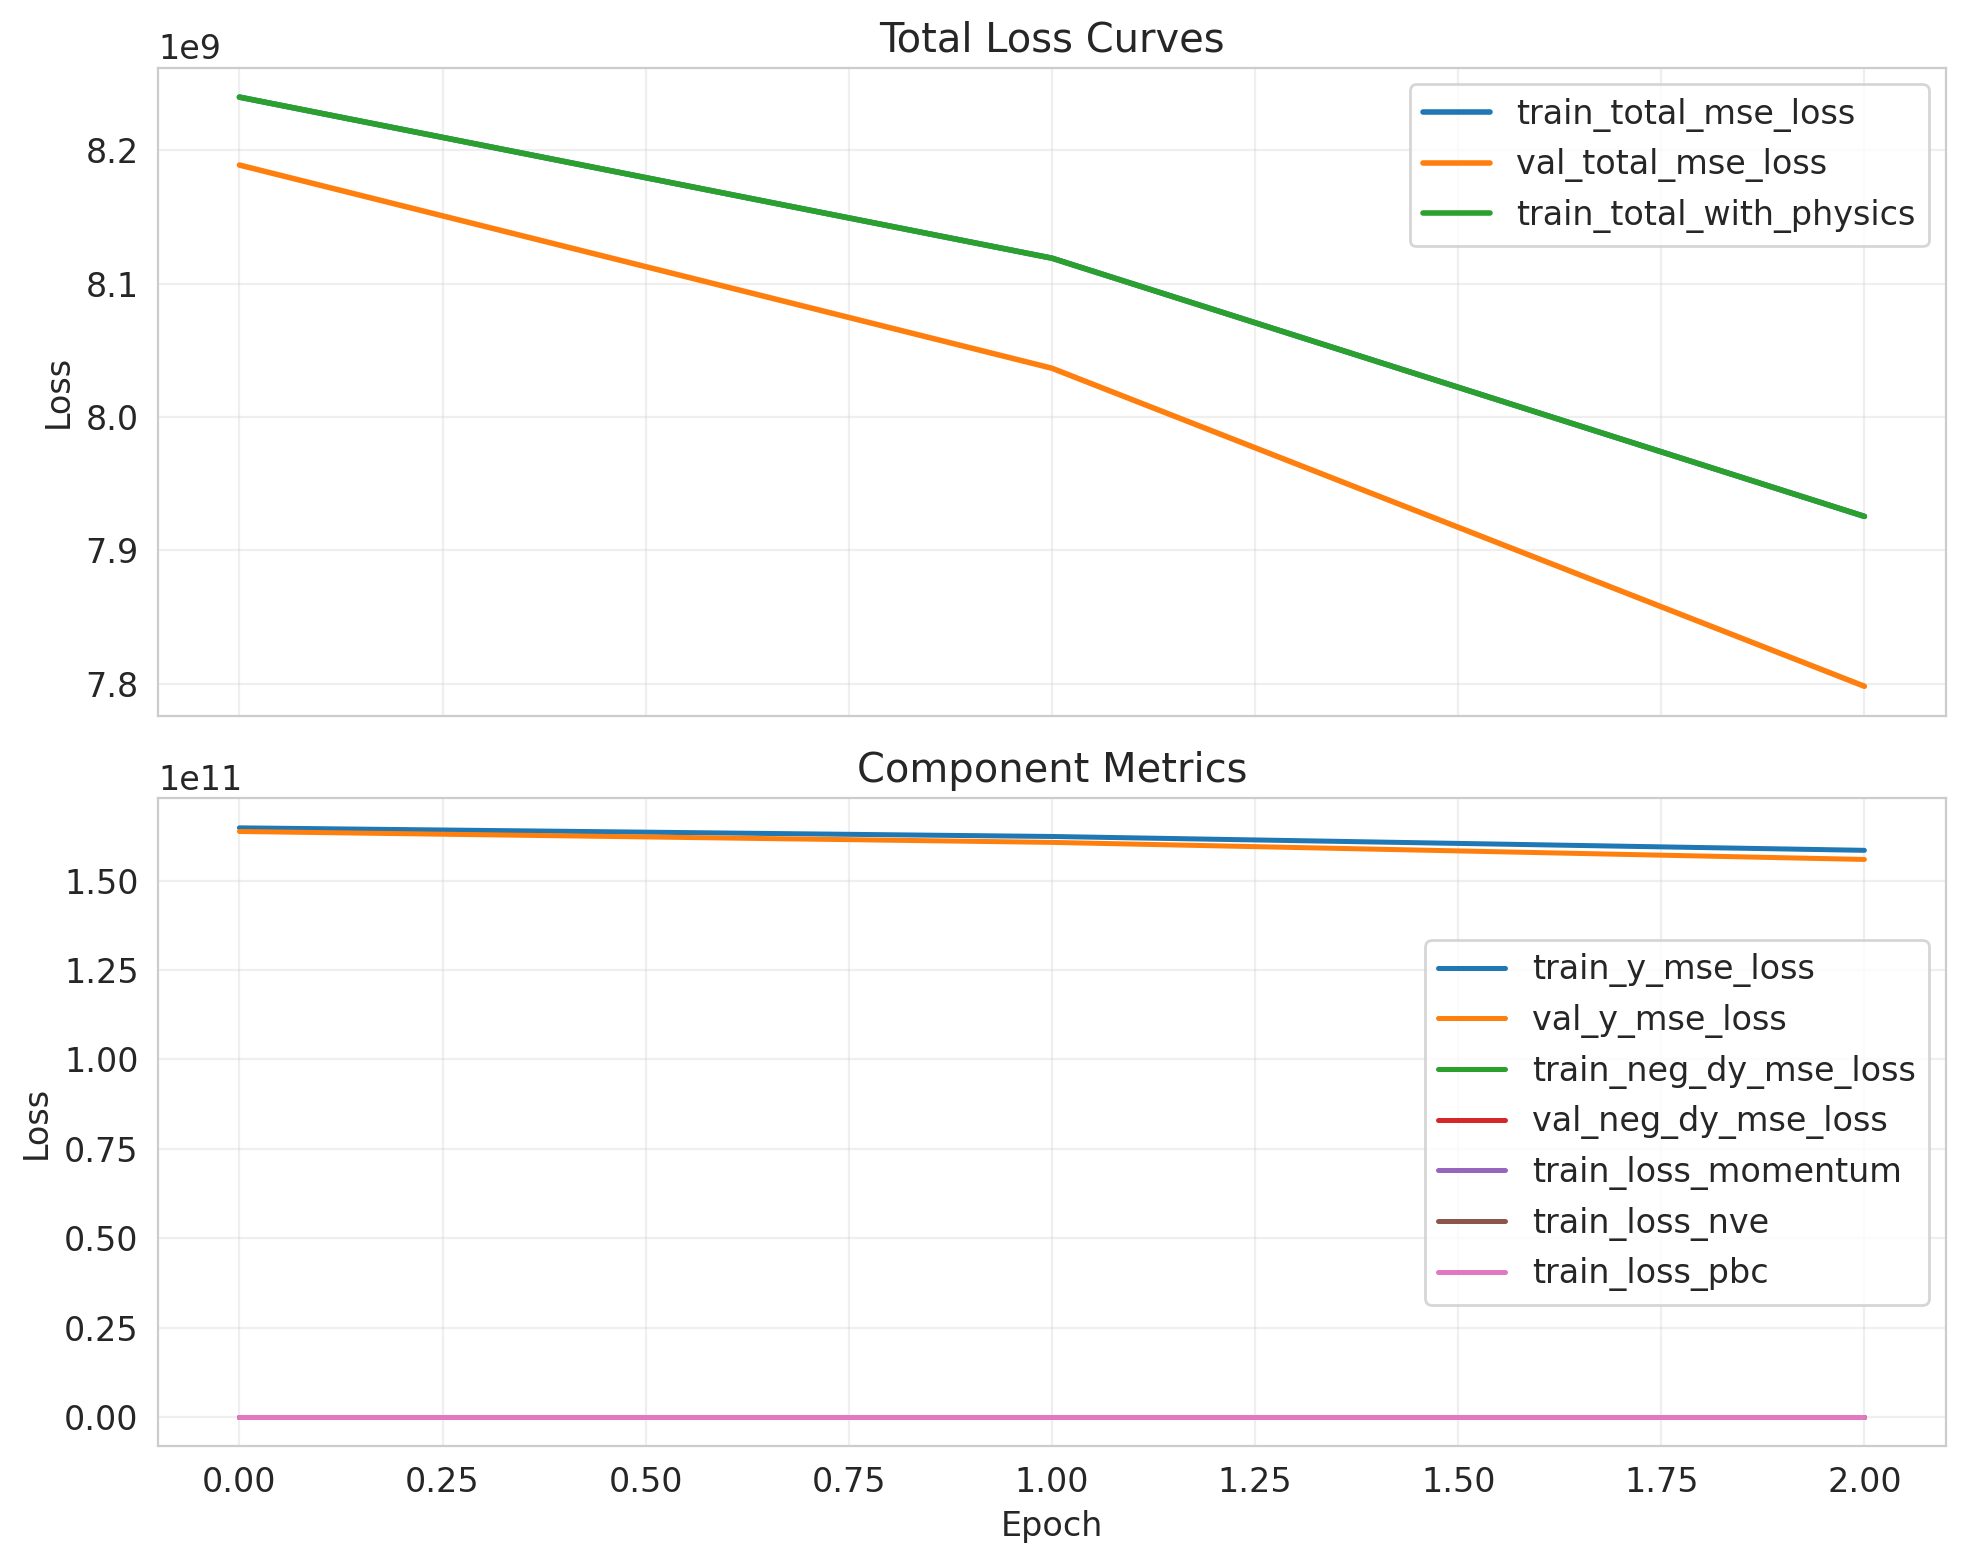

Source data for this figure (header and first rows):
epoch, lr, train_loss_momentum, train_loss_nve, train_loss_pbc, train_neg_dy_mse_loss, train_nve_weight_effective, train_total_mse_loss, train_total_with_physics, train_y_mse_loss, val_neg_dy_l1_loss, val_neg_dy_mse_loss, val_total_l1_loss, val_total_mse_loss, val_y_l1_loss, val_y_mse_loss
0, , , , , , , , , , , , , , , 
0.0, 1.0994335752911866e-05, 2.4437207899602464e-12, 0.0, 0.0, 731.2, 0.0, 8239782400, 8239782912, 164795629568, 19.01, 656.3, 20253, 8188833792, 404693, 163776643072
1.0, 1.0994335752911866e-05, 2.4168776788929813e-12, 3.4208584315936763e-13, 0.0, 707.6, 0.003539, 8119013888, 8119011328, 162380251136, 19.39, 680.7, 20064, 8036475904, 400911, 160729497600
2.0, 1.0994335752911866e-05, 1.378363785956016e-12, 2.0056788803575476e-13, 0.0, 723.2, 0.007078, 7925367296, 7925370368, 158507319296, 19.53, 689.7, 19764, 7797957120, 394917, 155959132160
